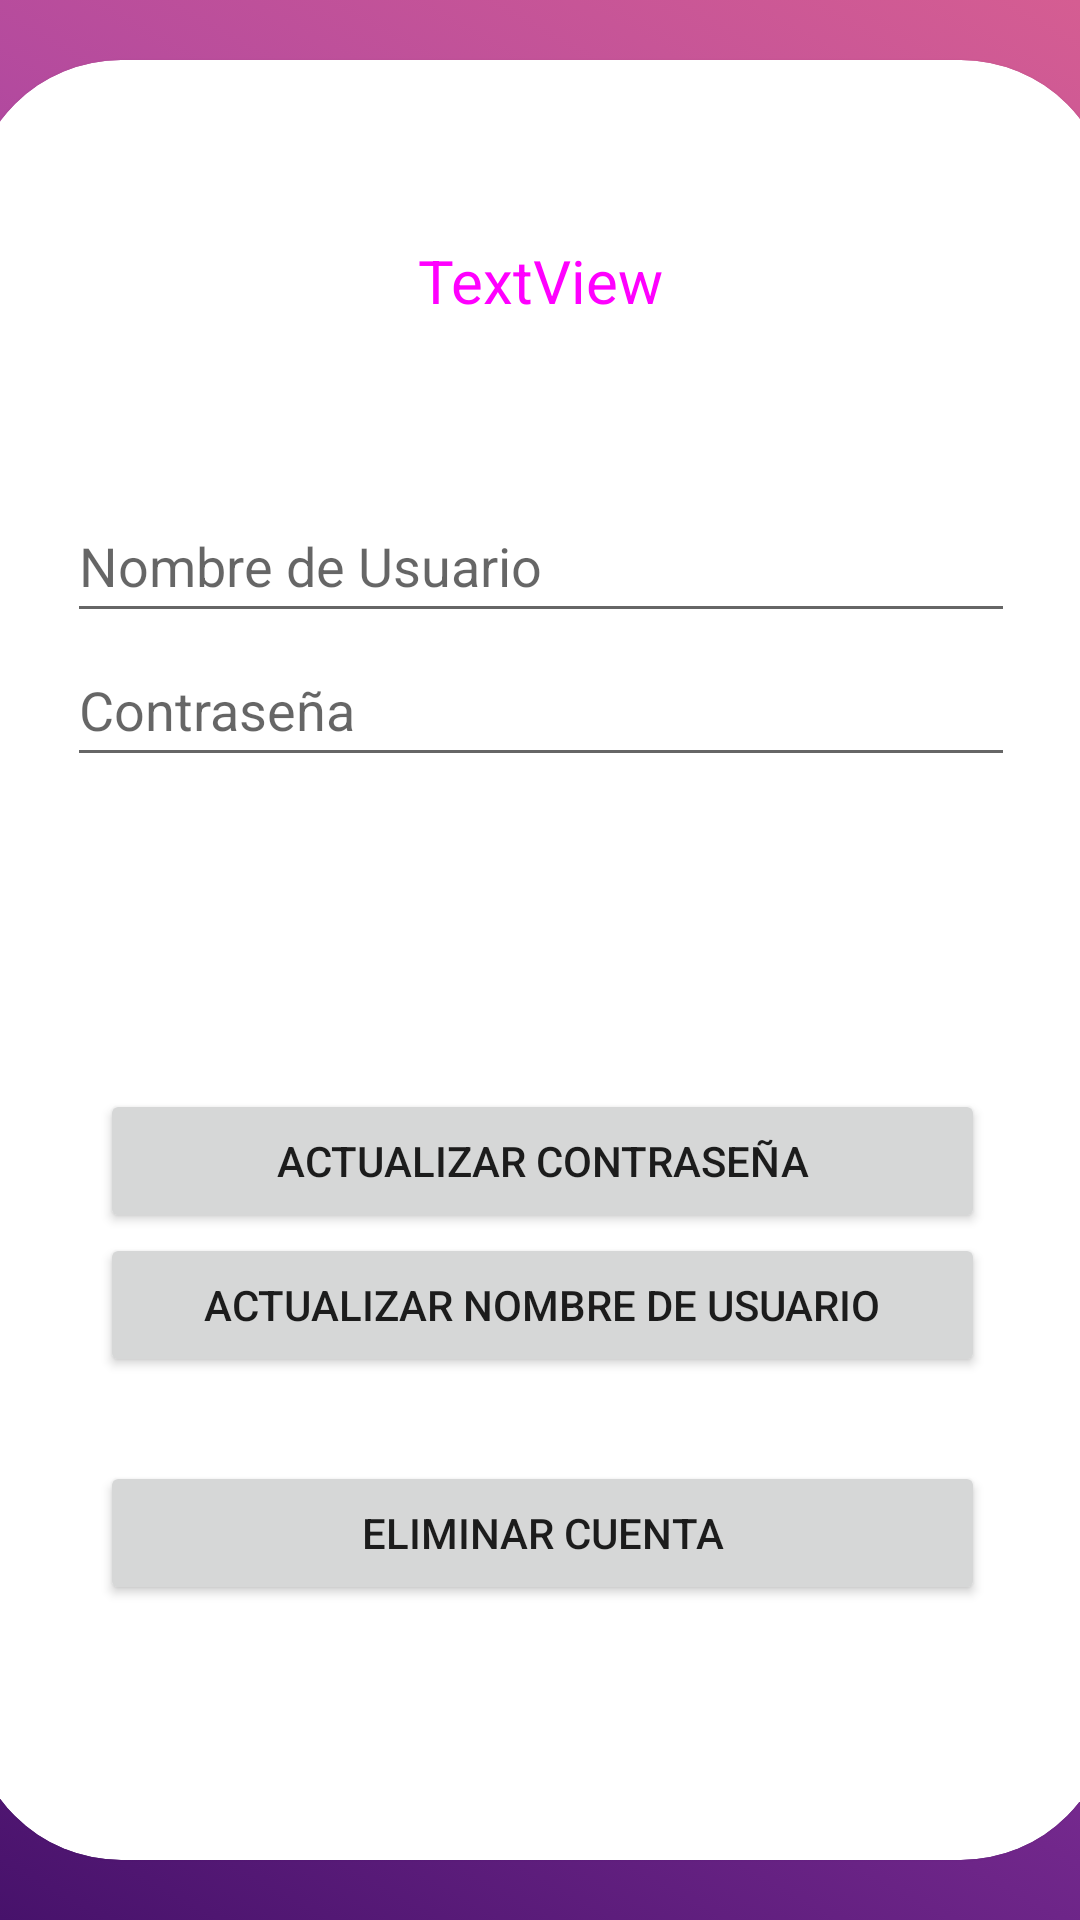

Write the Android layout XML for this screen, with the resource values it uses.
<!-- AndroidManifest.xml: application theme Theme.LastView -->
<!-- res/layout/activity_perfil.xml -->
<?xml version="1.0" encoding="utf-8"?>
<androidx.constraintlayout.widget.ConstraintLayout xmlns:android="http://schemas.android.com/apk/res/android"
    xmlns:app="http://schemas.android.com/apk/res-auto"
    xmlns:tools="http://schemas.android.com/tools"
    android:layout_width="match_parent"
    android:layout_height="match_parent"
    android:background="@drawable/gradient_background"
    tools:context=".Perfil">

    <androidx.cardview.widget.CardView
        android:layout_width="380dp"
        android:layout_height="600dp"
        app:cardCornerRadius="50dp"
        app:layout_constraintBottom_toBottomOf="parent"
        app:layout_constraintEnd_toEndOf="parent"
        app:layout_constraintStart_toStartOf="parent"
        app:layout_constraintTop_toTopOf="parent" >

        <androidx.constraintlayout.widget.ConstraintLayout
            android:layout_width="match_parent"
            android:layout_height="match_parent">

            <TextView
                android:id="@+id/txtPerfil"
                android:layout_width="wrap_content"
                android:layout_height="wrap_content"
                android:layout_marginTop="60dp"
                android:text="TextView"
                android:textSize="20dp"
                android:textColor="@drawable/gradient_background"
                app:layout_constraintEnd_toEndOf="parent"
                app:layout_constraintStart_toStartOf="parent"
                app:layout_constraintTop_toTopOf="parent" />

            <LinearLayout
                android:id="@+id/linearLayout"
                android:layout_width="316dp"
                android:layout_height="wrap_content"
                android:layout_marginTop="56dp"
                android:orientation="vertical"
                app:layout_constraintEnd_toEndOf="parent"
                app:layout_constraintStart_toStartOf="parent"
                app:layout_constraintTop_toBottomOf="@+id/txtPerfil">

                <EditText
                    android:id="@+id/txtUser"
                    android:layout_width="match_parent"
                    android:layout_height="wrap_content"
                    android:ems="10"
                    android:hint="Nombre de Usuario"
                    android:inputType="textPersonName"
                    android:minHeight="48dp" />

                <EditText
                    android:id="@+id/txtPassword"
                    android:layout_width="match_parent"
                    android:layout_height="wrap_content"
                    android:ems="10"
                    android:hint="Contraseña"
                    android:inputType="textPassword"
                    android:minHeight="48dp"
                    tools:ignore="SpeakableTextPresentCheck" />
            </LinearLayout>

            <LinearLayout
                android:layout_width="295dp"
                android:layout_height="wrap_content"
                android:layout_marginTop="104dp"
                android:orientation="vertical"
                app:layout_constraintEnd_toEndOf="parent"
                app:layout_constraintHorizontal_bias="0.505"
                app:layout_constraintStart_toStartOf="parent"
                app:layout_constraintTop_toBottomOf="@+id/linearLayout">

                <Button
                    android:id="@+id/btnUpdPass"
                    android:layout_width="match_parent"
                    android:layout_height="wrap_content"
                    android:onClick="updPassUsu"
                    android:text="Actualizar Contraseña" />

                <Button
                    android:id="@+id/btnUpdUsName"
                    android:layout_width="match_parent"
                    android:layout_height="wrap_content"
                    android:onClick="updNomUsu"
                    android:text="Actualizar nombre de usuario" />

                <Space
                    android:layout_width="match_parent"
                    android:layout_height="28dp" />

                <Button
                    android:id="@+id/btnDeleteAccount"
                    android:layout_width="match_parent"
                    android:layout_height="wrap_content"
                    android:onClick="deleteUser"
                    android:text="Eliminar cuenta" />
            </LinearLayout>

        </androidx.constraintlayout.widget.ConstraintLayout>
    </androidx.cardview.widget.CardView>
</androidx.constraintlayout.widget.ConstraintLayout>
<!-- resources referenced by this layout -->
<resources>
  <!-- drawable gradient_background (drawable) -->
  <?xml version="1.0" encoding="utf-8"?>
  <selector xmlns:android="http://schemas.android.com/apk/res/android">
      <item>
          <shape>
              <gradient
                  android:startColor="#47126B"
                  android:centerColor="#973AA8"
                  android:endColor="#D55D92"
                  android:angle="45"
                  android:type="linear"
                  />
              <corners
                  android:radius="0dp"/>
          </shape>
      </item>
  </selector>
  <style name="Theme.LastView" parent="Theme.MaterialComponents.DayNight.DarkActionBar">
          
          <item name="colorPrimary">@color/purple_500</item>
          <item name="colorPrimaryVariant">@color/purple_700</item>
          <item name="colorOnPrimary">@color/white</item>
          
          <item name="colorSecondary">@color/teal_200</item>
          <item name="colorSecondaryVariant">@color/teal_700</item>
          <item name="colorOnSecondary">@color/black</item>
          
          <item name="android:statusBarColor" tools:targetApi="l">?attr/colorPrimaryVariant</item>
          
      </style>
  <color name="purple_500">#FF6200EE</color>
  <color name="purple_700">#D55D92</color>
  <color name="white">#FFFFFFFF</color>
  <color name="teal_200">#FF03DAC5</color>
  <color name="teal_700">#FF018786</color>
  <color name="black">#FF000000</color>
</resources>
